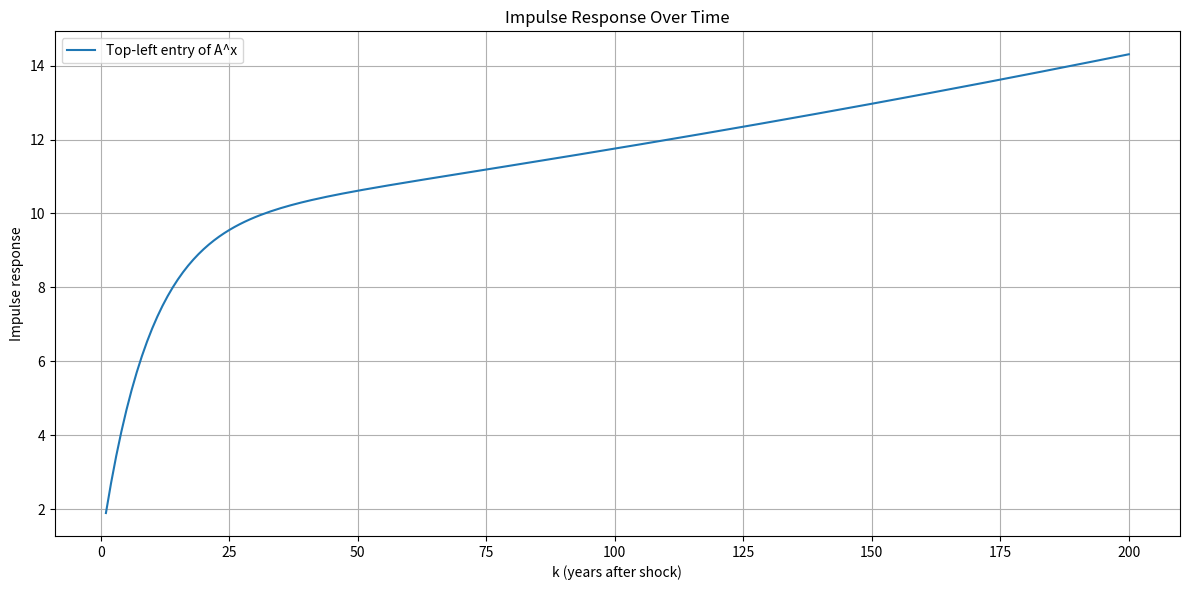

Generate this figure with matplotlib:

import numpy as np
import matplotlib.pyplot as plt

# Define the matrix
A = np.array([[1.9002, -0.9],
              [1.0,  0.0]])

# Compute A^x for x from 1 to 200 and collect top-left element (position [0, 0])
powers = range(1, 201)
top_left_values = [np.linalg.matrix_power(A, x)[0, 0] for x in powers]


# Plot the results
plt.figure(figsize=(12, 6))
plt.plot(powers, top_left_values, label='Top-left entry of A^x')
plt.xlabel('k (years after shock)')
plt.ylabel('Impulse response')
plt.title('Impulse Response Over Time')
plt.grid(True)
plt.legend()
plt.tight_layout()
plt.show()
plt.savefig('matrix_power_plot.png')